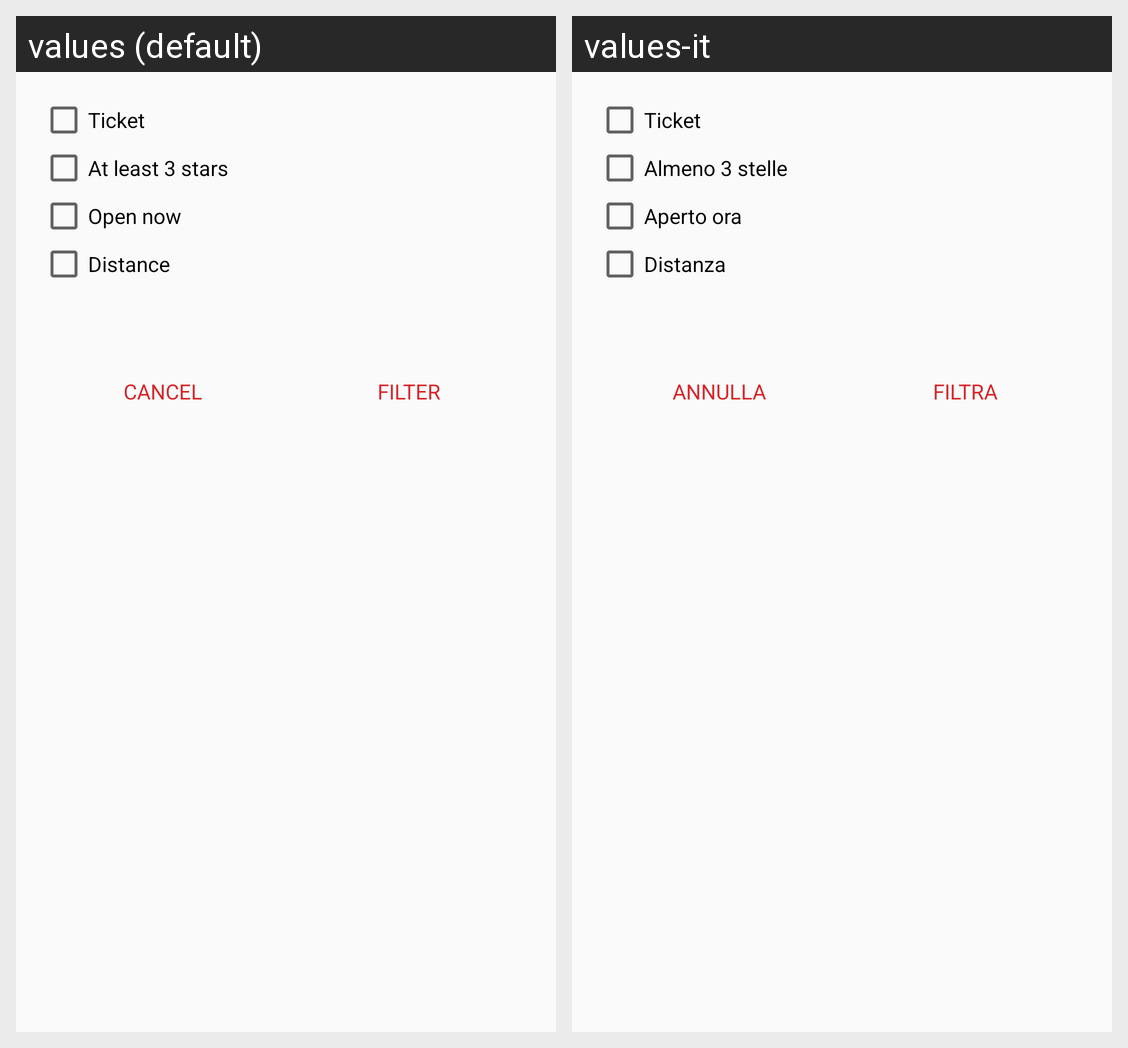

Locale-by-locale string values for the Android screen shown in this grid:
Android screen res/layout/custom_search_restaurant_alert_dialog.xml rendered under 2 locales, left to right: values (default), values-it. Device: Nexus 5 (rendered at 1080×1920; each locale shown at half size, 540×960, under a caption strip naming it); theme AppTheme.
Strings drawn on this screen, with the default value and each locale's value (text and hints the layout hard-codes, and strings that could not be matched under every locale, appear in the picture but are not listed):

ticketCustomAlertDialog
  values: Ticket
  values-it: Ticket

ratingCustomAlertDialog
  values: At least 3 stars
  values-it: Almeno 3 stelle

openCustomAlertDialog
  values: Open now
  values-it: Aperto ora

distanceCustomAlertDialog
  values: Distance
  values-it: Distanza

SearchResult_filterCancelButtonText
  values: Cancel
  values-it: Annulla

SearchResult_filterConfirmButtonText
  values: Filter
  values-it: Filtra
